Photos from the image-classification dataset "data" in the GitHub repository PLCnext/RockPaperScissors. Its 4 classes are: blank, paper, rock, scissors.

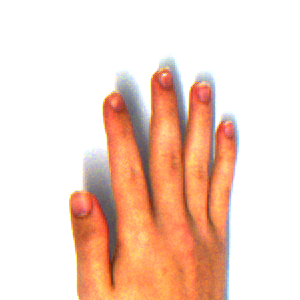
Label: paper

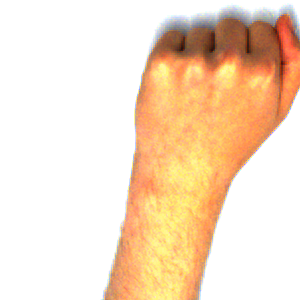
Label: rock

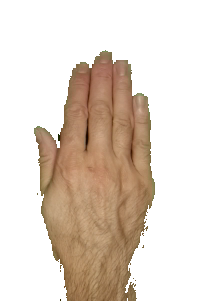
Label: paper

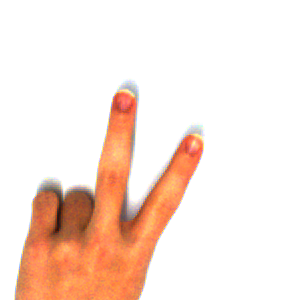
Label: scissors

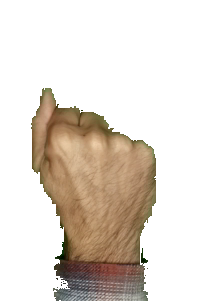
Label: rock

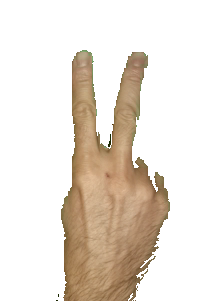
Label: scissors
